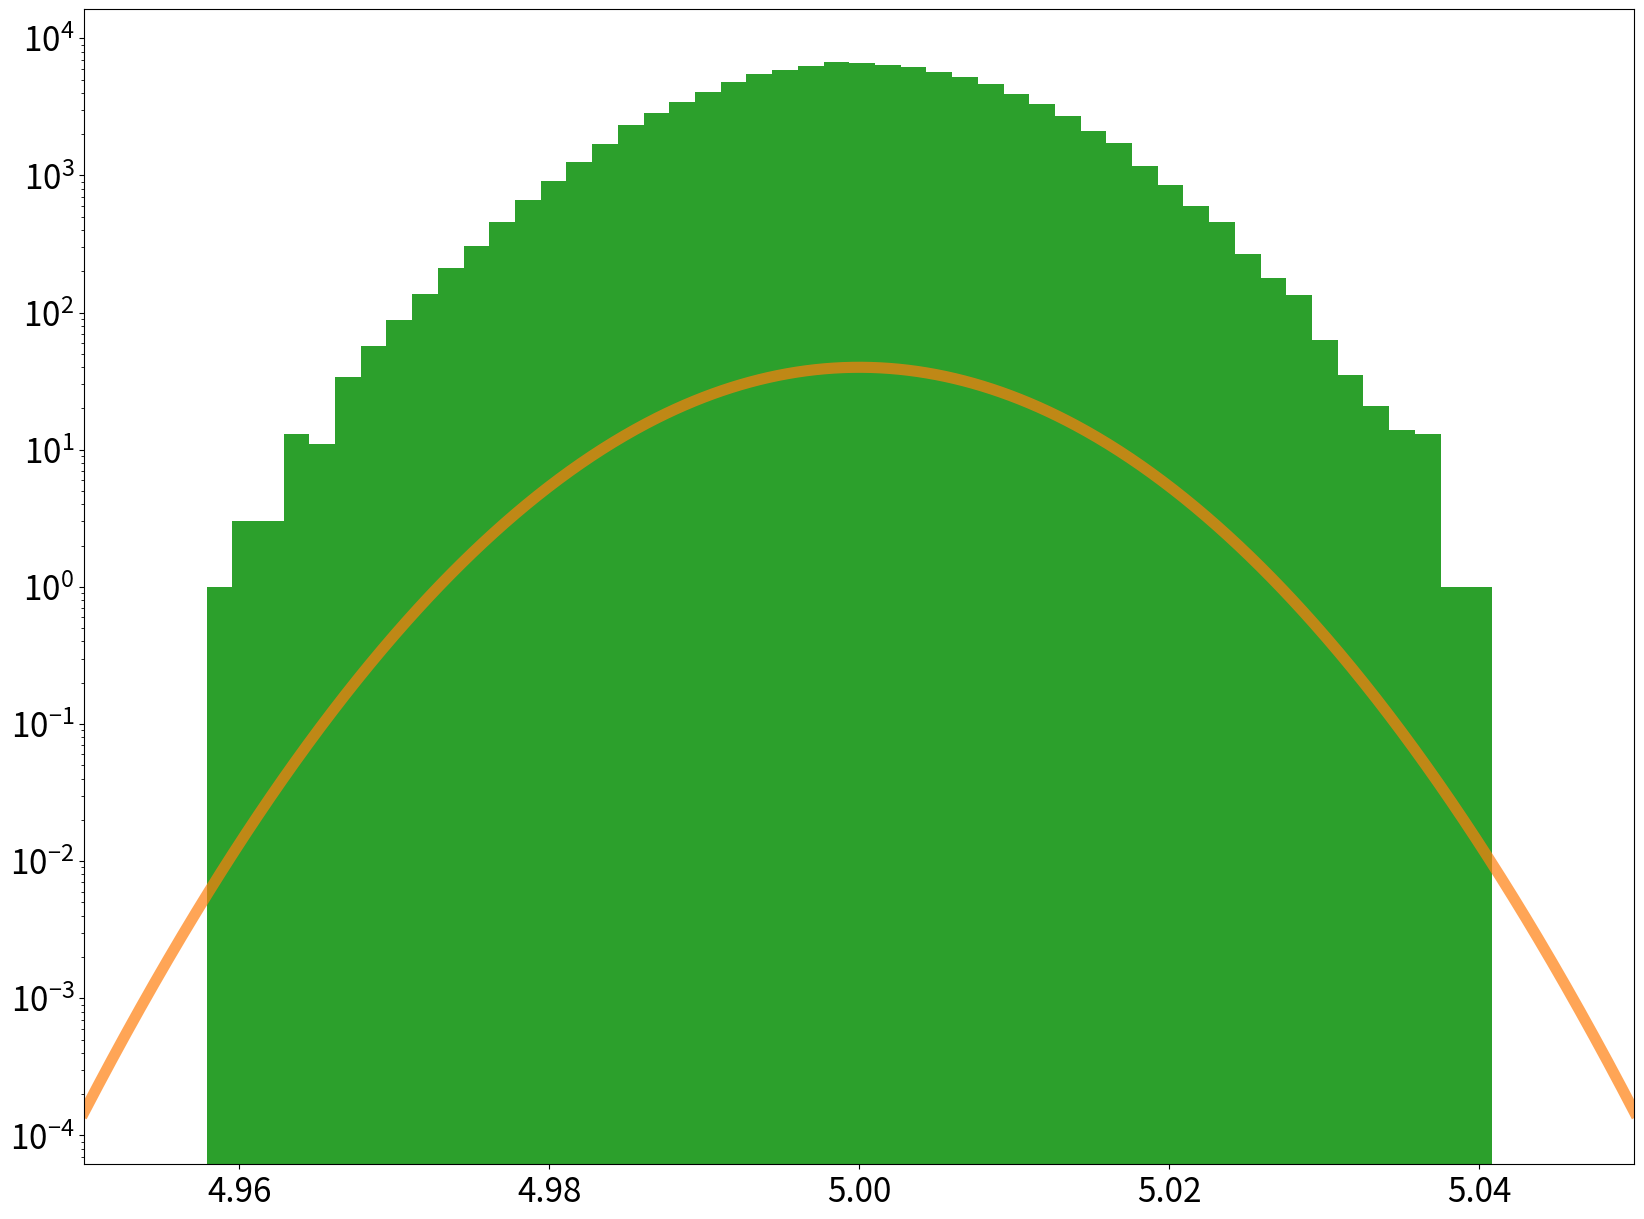
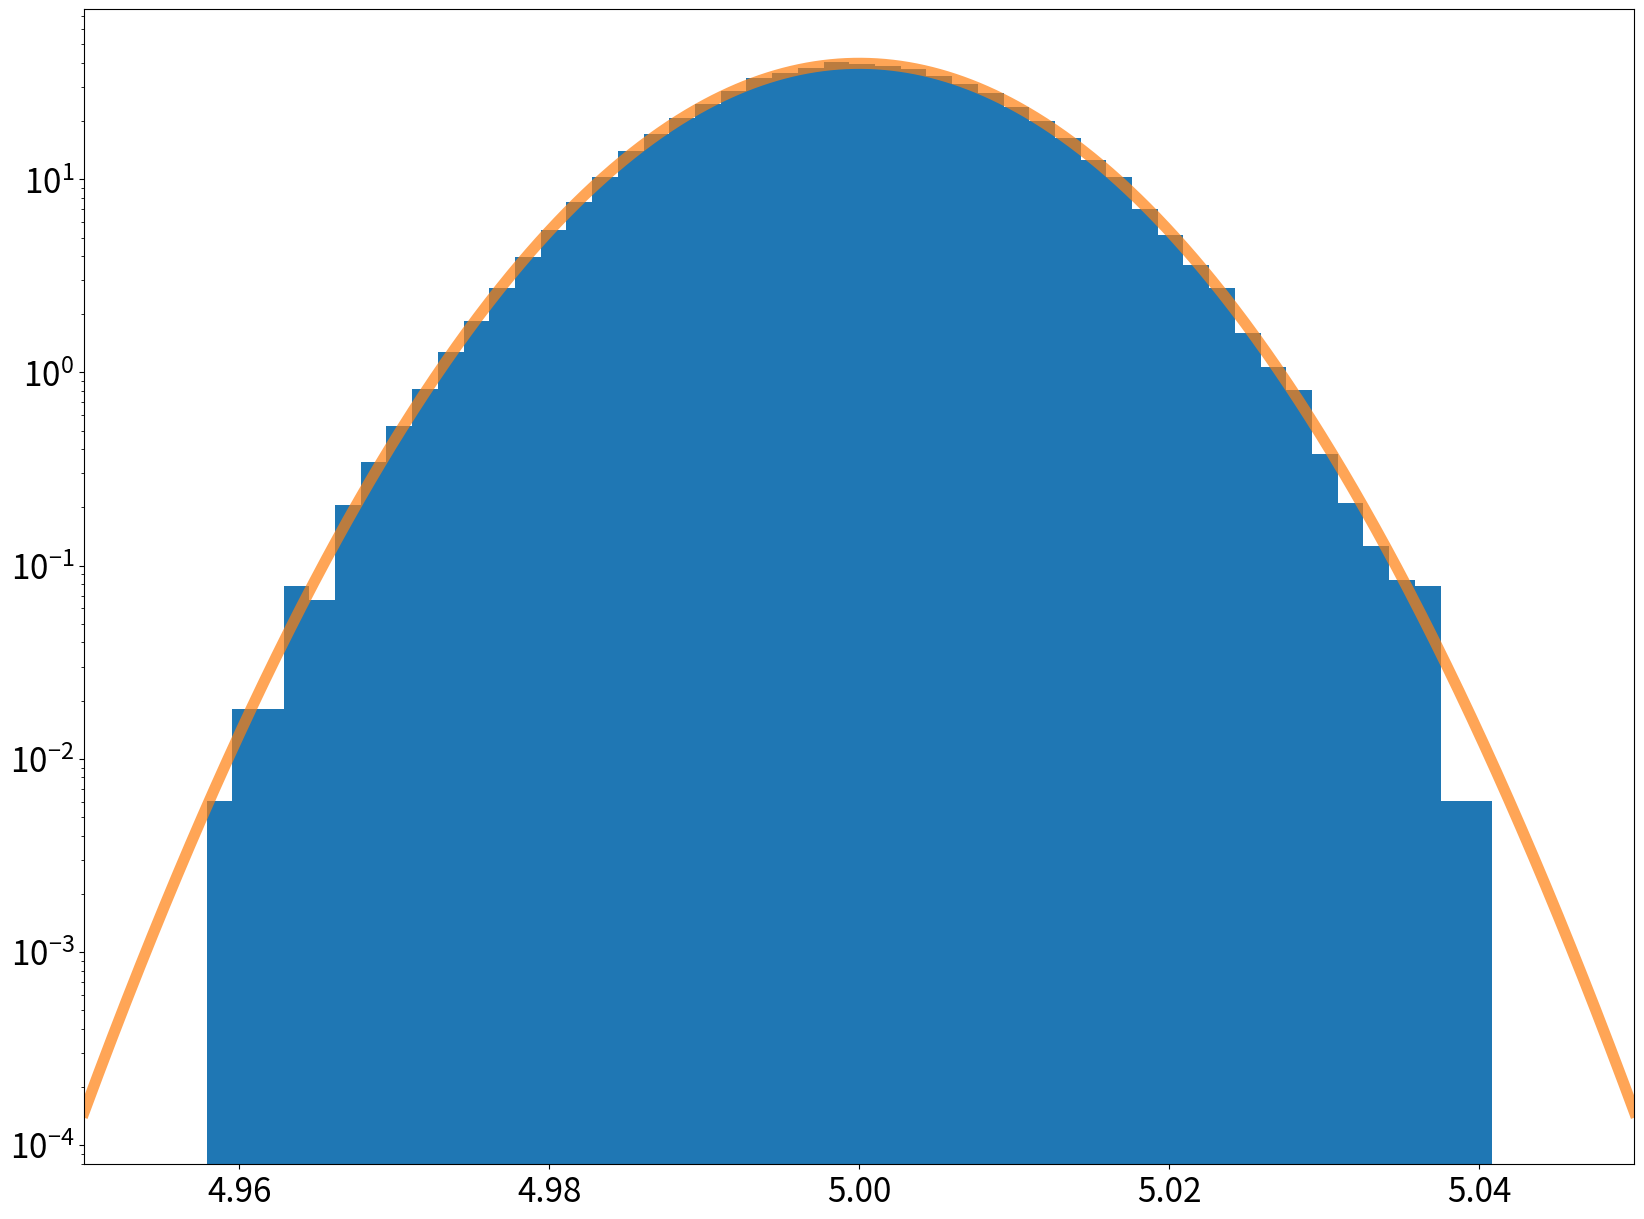

Source code (Python) for these figures, in order:
import numpy as np
import matplotlib
import matplotlib.pyplot as plt
from matplotlib import pylab
from pylab import *
import scipy
from scipy import stats

#this sets the size of the plot to something useful
plt.rcParams["figure.figsize"] = (20,15)

d = stats.norm.rvs(loc = 5., scale = 0.01, size = 100000)

fig, ax = plt.subplots(1, 1)
ax.hist(d,50, density=True)
plt.tick_params(labelsize = 24)
plt.xlim([4.95,5.05])
x = np.linspace(4.95,5.05,1000)
ax.plot(x,stats.norm.pdf(x,loc = 5., scale = 0.01),linewidth = 8,alpha = 0.7)
plt.show()

ax = plt.hist(d,50)
plt.yscale('log')
plt.tick_params(labelsize = 24)
plt.xlim([4.95,5.05])
plt.show()

fig, ax = plt.subplots(1, 1)
ax.hist(d,50, density=True)
plt.yscale('log')
plt.tick_params(labelsize = 24)
plt.xlim([4.95,5.05])
x = np.linspace(4.95,5.05,1000)
ax.plot(x,stats.norm.pdf(x,loc = 5., scale = 0.01),linewidth = 8,alpha = 0.7)
plt.show()


